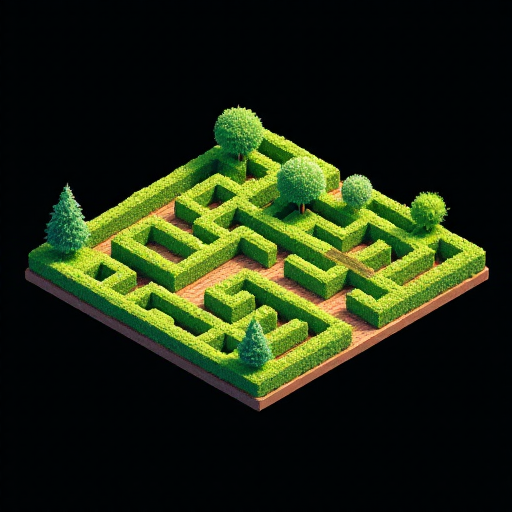
Generation parameters embedded in this image by AUTOMATIC1111 Stable Diffusion web UI or a fork of it (Forge, ...) (PNG 'parameters' text chunk):
Maze garden, in the style of a detailed 3D realistic cartoon isometric city sim, no background or shadows around the tile, omnidirectional lighting, fitting completely in frame, plain black background
Steps: 20, Sampler: Euler, Schedule type: Simple, CFG scale: 1, Distilled CFG Scale: 3.5, Seed: 2377199580, Size: 512x512, Model hash: c161224931, Model: flux1-dev-bnb-nf4, Version: f2.0.1v1.10.1-previous-515-gae9380bd